Image classification data set "dataset" (achref-ghorbel23/mini-projet-Computer-vision on GitHub). Class labels (2): fresh, rotten.

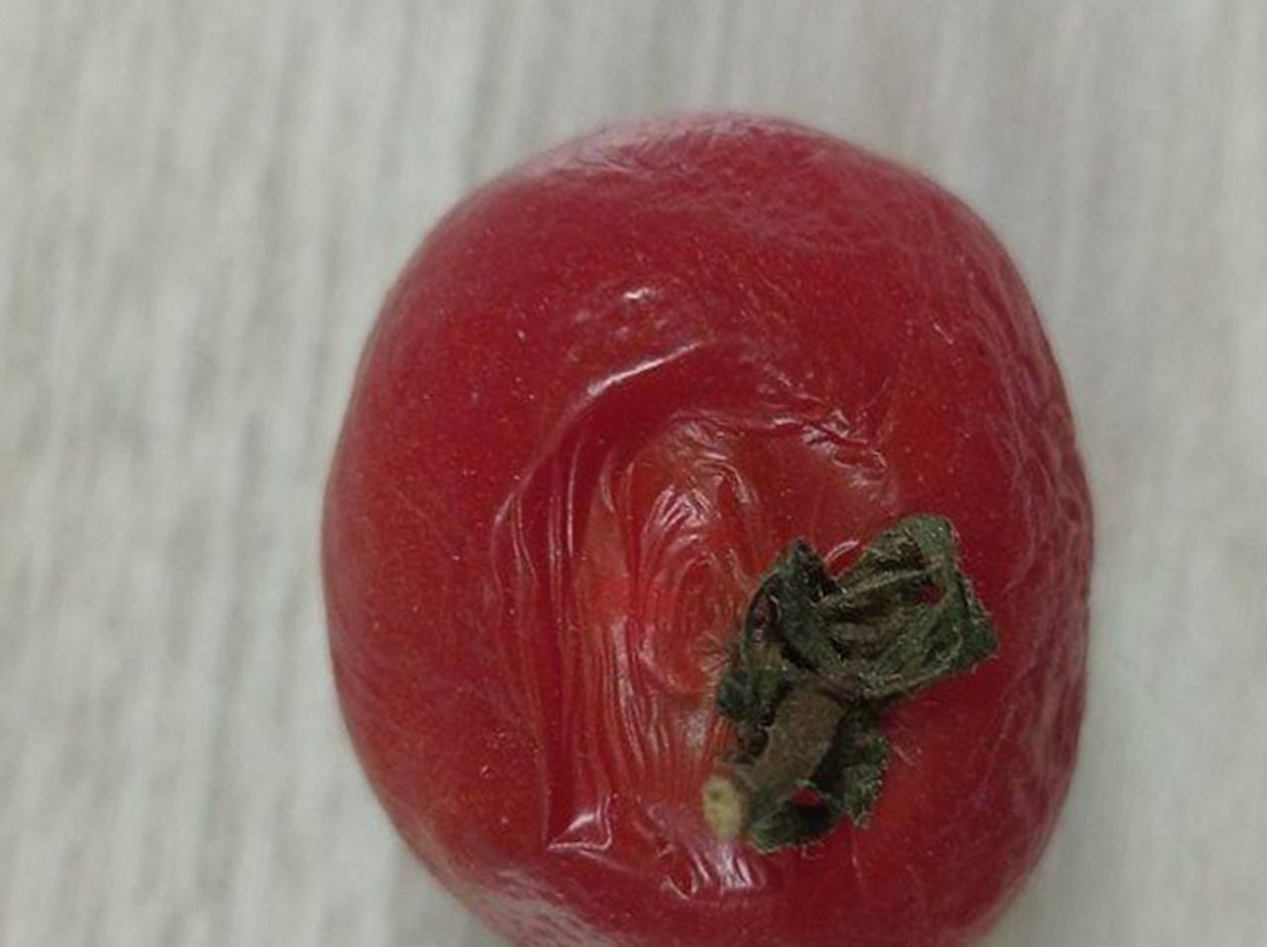
Label: rotten

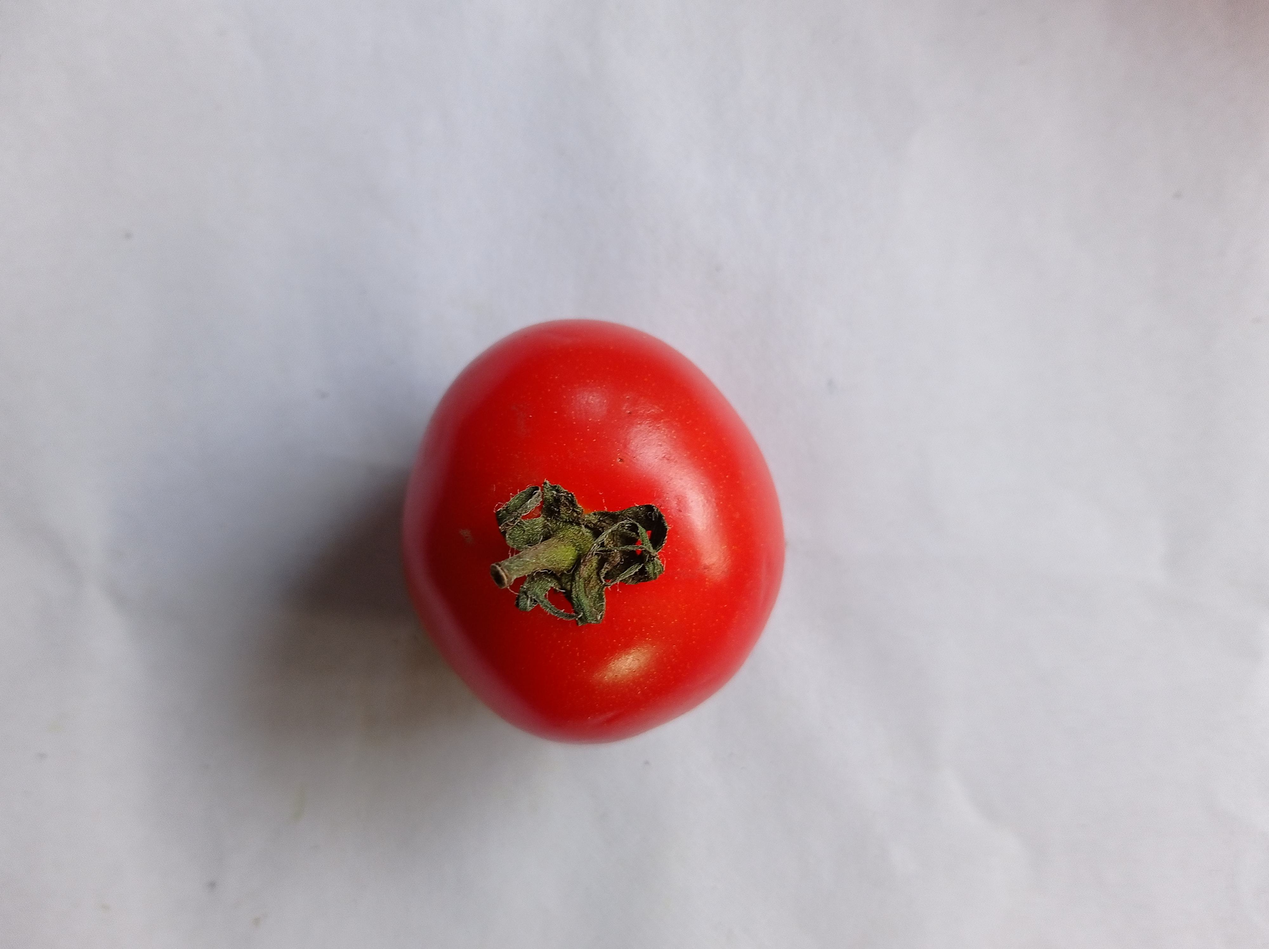
Label: fresh

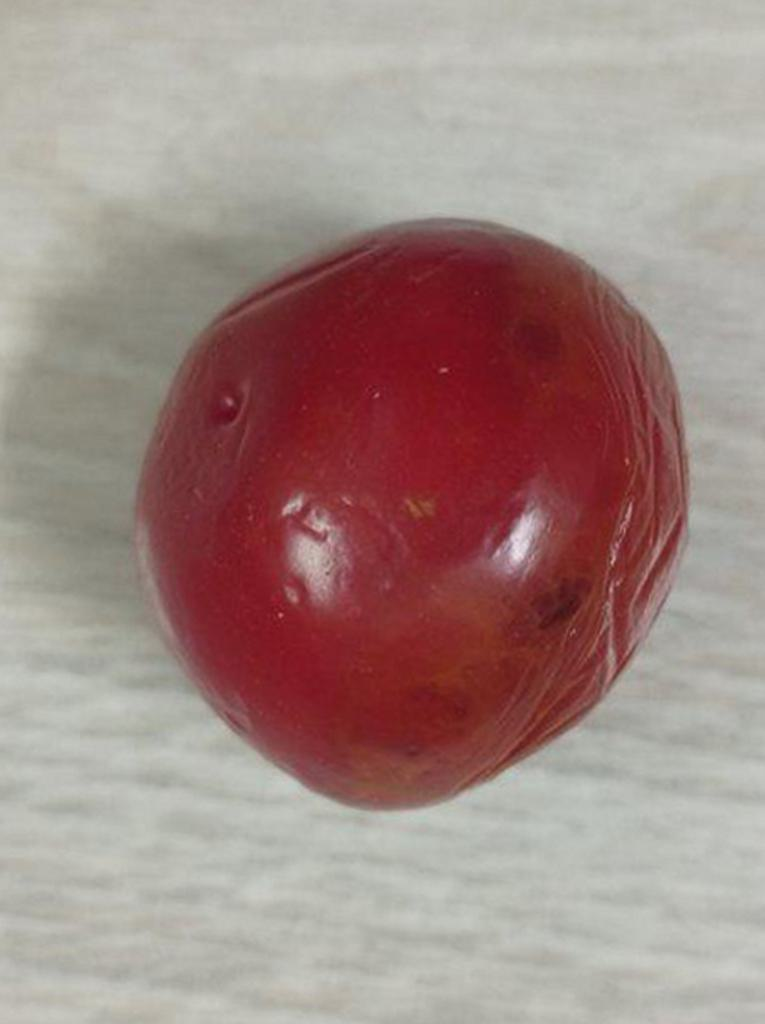
Label: rotten

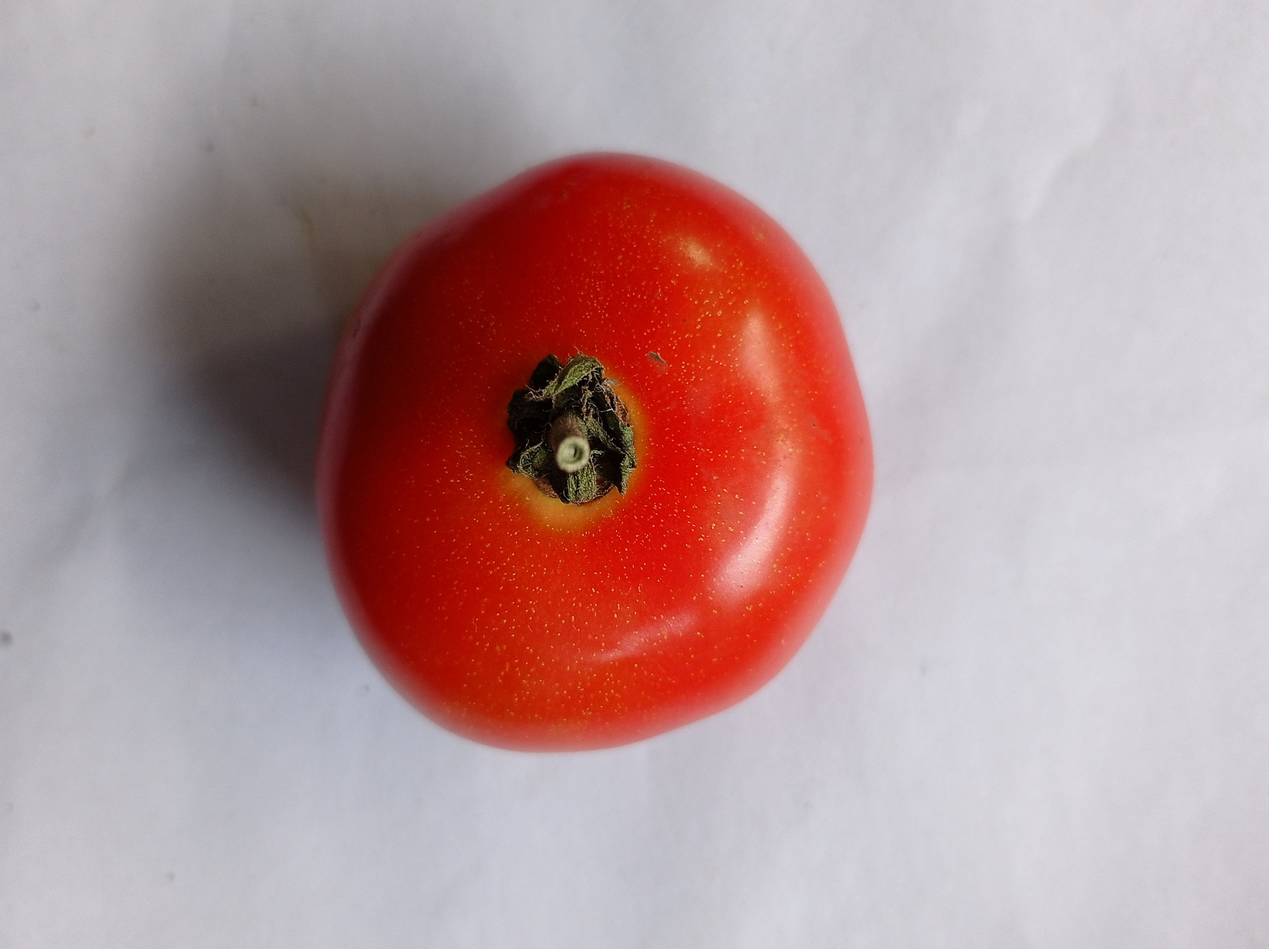
Label: fresh

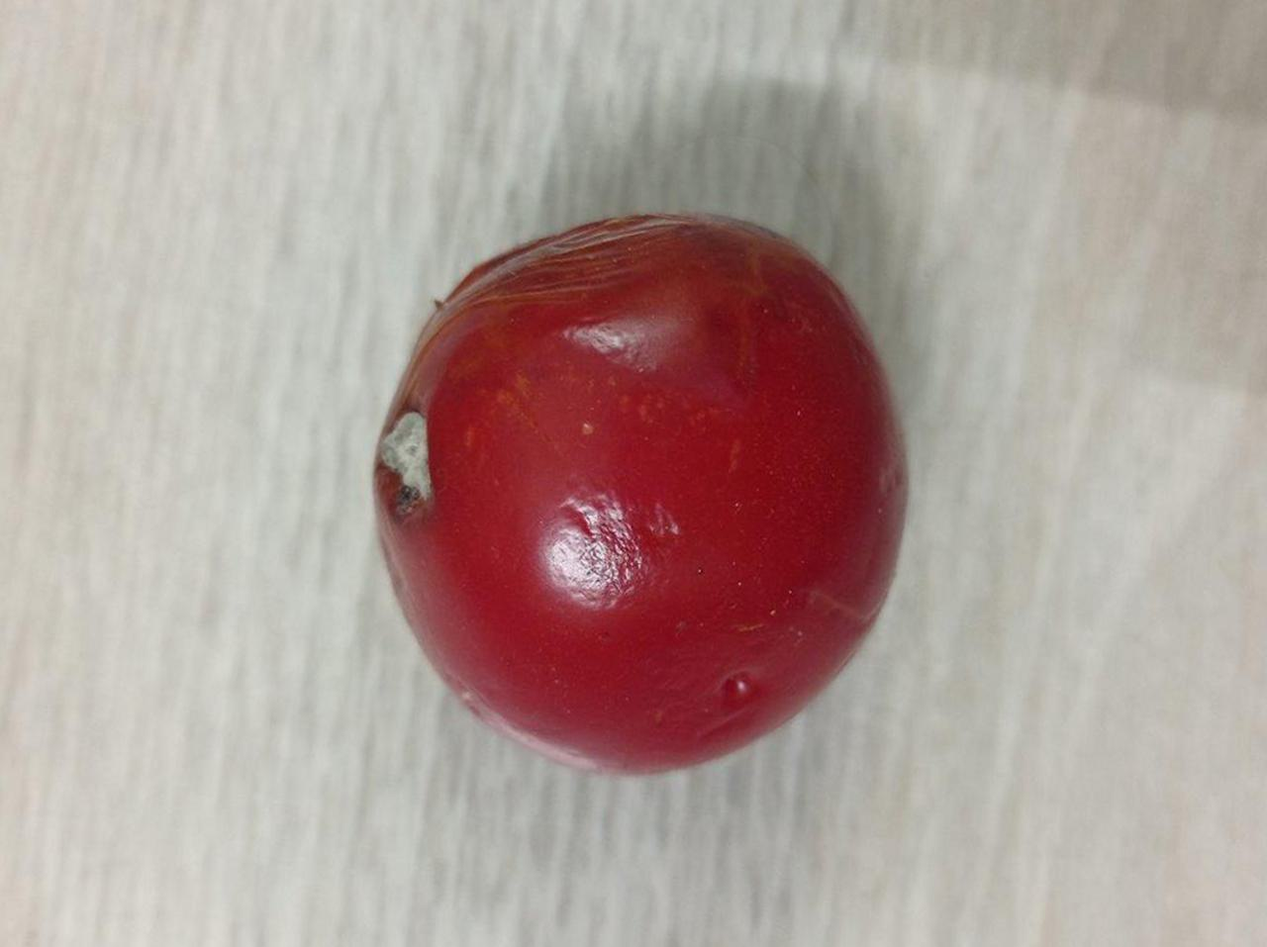
Label: rotten

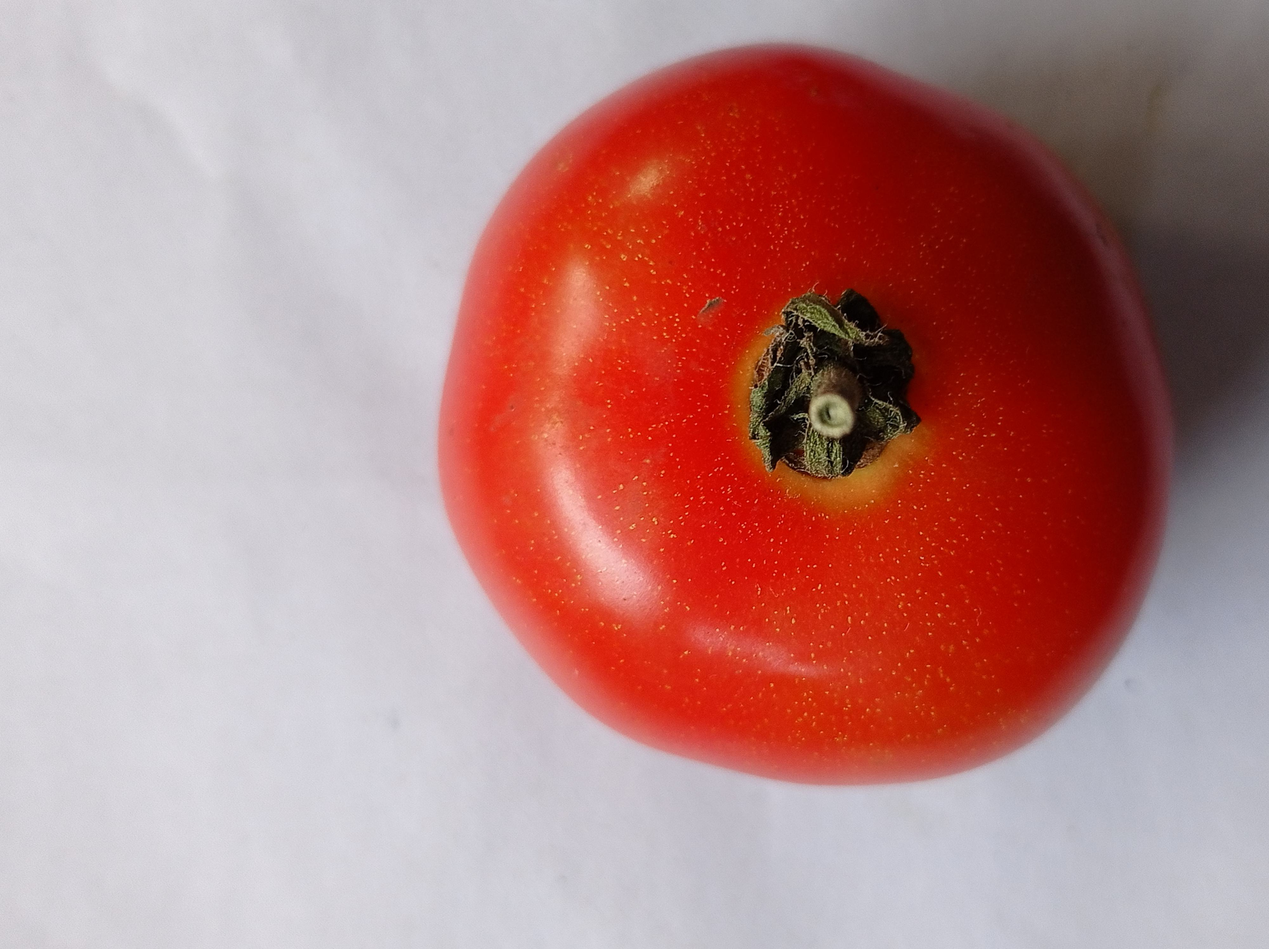
Label: fresh
